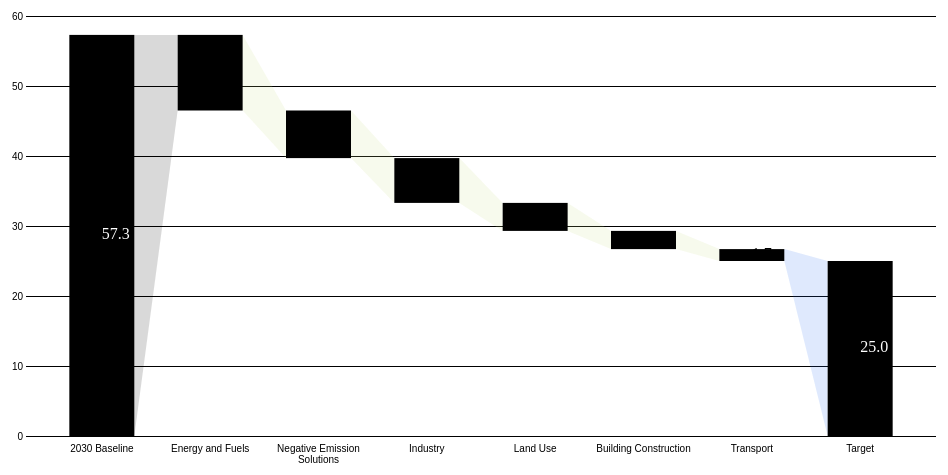
D3 v6 page, settled after 360 driven frames (6 s of simulated time); the page loaded 1 data file(s).


// ── index.js


const svg = d3.select('body')
  .select('svg')

const width = +svg.attr('width')
const height = +svg.attr('height')

const margin = { top: 40, right: 30, bottom: 40, left: 40 }

const innerWidth = width - margin.left - margin.right
const innerHeight = height - margin.top - margin.bottom
const padding = 0.4

const render = data => {
  let cumulative = 0
  for (let i = 0; i < data.length; i++) {
    data[i].start = cumulative
    cumulative += data[i].value
    data[i].end = cumulative

    data[i].class = data[i].value >= 0 ? 'positive' : 'negative'
  }
  for (let i = 0; i < data.length - 1; i++) {
    data[i].next_end = data[i + 1].end
  }
  data[data.length - 1].next_end = 0
  data.push({
    name: 'Target',
    end: cumulative,
    next_end: 0,
    start: 0,
    class: 'total'
  })
  console.log('data', data)

  const xScale = d3.scaleBand()
    .domain(data.map(d => d.name))
    .range([0, innerWidth])
    .padding(padding)

  const yScale = d3.scaleLinear()
    .domain([0, d3.max(data, d => d.end)])
    .range([innerHeight, 0])
    .nice()

  const xAxis = d3.axisBottom(xScale)
  const yAxis = d3.axisLeft(yScale)
    .ticks(6)
    .tickFormat(number => d3.format('.0s')(number))
    .tickSize(-innerWidth)

  const g = svg.append('g')
    .attr('transform', `translate(${margin.left}, ${margin.top})`)

  const xAxisG = g.append('g')
    .attr('class', 'x axis')
    .attr('transform', `translate(0, ${innerHeight})`)
    .call(xAxis)
  xAxisG
    .selectAll('.tick text')
    .call(wrap, xScale.bandwidth() * 1.5)

  xAxisG.selectAll('.domain, .tick line')
    .remove()

  yAxisG = g.append('g').attr('class', 'y axis').call(yAxis)
  yAxisG.select('.domain')
    .remove()
  yAxisG.select('.tick line')
    .style('stroke', 'black')

  const bar = g.selectAll('.bar')
    .data(data)
    .enter()
    .append('g')
    .attr('class', d => 'bar ' + d.class)
    .attr('transform', d => `translate(${xScale(d.name)}, 0)`)

  bar.append('rect')
    .attr('y', d => yScale(Math.max(d.start, d.end)))
    .attr('height', d => Math.abs(yScale(d.start) - yScale(d.end)))
    .attr('width', xScale.bandwidth())

  bar.append('text')
    .attr('x', xScale.bandwidth() / 2)
    .attr('y', d => (yScale(d.start) + yScale(d.end)) / 2)
    .attr('alignment-baseline', 'middle')
    .style('fill', (d, i) => {
      if (i === 0 || d.class === 'total') return 'white'
      else return 'black'
    })
    .text(d => Math.abs(d.end - d.start).toFixed(1))

  bar.filter(d => d.class !== 'total')
    .append('path')
    .style('fill', (d, i) => {
      if (i === 0) return 'black'
      else if (d.next_end === 0) return '#2c6ef2'
      else return '#c8dc88'
    })
    .style('opacity', '0.15')
    .attr('d', (d, i) => {
      const path = d3.path()
      path.moveTo(xScale.bandwidth(), yScale(d.end))
      if (i === 0) {
        path.lineTo(xScale.bandwidth() / (1 - padding), yScale(d.end))
        path.lineTo(xScale.bandwidth() / (1 - padding), yScale(d.next_end))
      } else {
        path.lineTo(xScale.bandwidth() / (1 - padding), yScale(d.next_end))
        path.lineTo(xScale.bandwidth() / (1 - padding), yScale(d.end))
      }
      path.lineTo(xScale.bandwidth(), yScale(d.start))
      path.closePath()
      return path
    })
}

d3.csv('data.csv').then(data => {
  data.forEach(d => {
    d.value = +d.value
  })
  console.log('data ....', data)
  render(data)
})

function wrap(text, width) {
  text.each(function() {
    console.log('d3 this', d3.select(this))
    var text = d3.select(this),
      words = text.text().split(/\s+/).reverse(),
      word,
      line = [],
      lineNumber = 0,
      lineHeight = 1.1, // ems
      y = text.attr("y"),
      dy = parseFloat(text.attr("dy")),
      tspan = text.text(null).append("tspan").attr("x", 0).attr("y", y).attr("dy", dy + "em")
    while (word = words.pop()) {
      line.push(word)
      tspan.text(line.join(" "))
      if (tspan.node().getComputedTextLength() > width) {
        line.pop()
        tspan.text(line.join(" "))
        line = [word]
        tspan = text.append("tspan").attr("x", 0).attr("y", y).attr("dy", `${++lineNumber * lineHeight + dy}em`).text(word)
      }
    }
  })
}



### data: data.csv
name, value
2030 Baseline, 57.3
Energy and Fuels, -10.8
Negative Emission Solutions, -6.8
Industry, -6.4
Land Use, -4.0
Building Construction, -2.6
Transport, -1.7